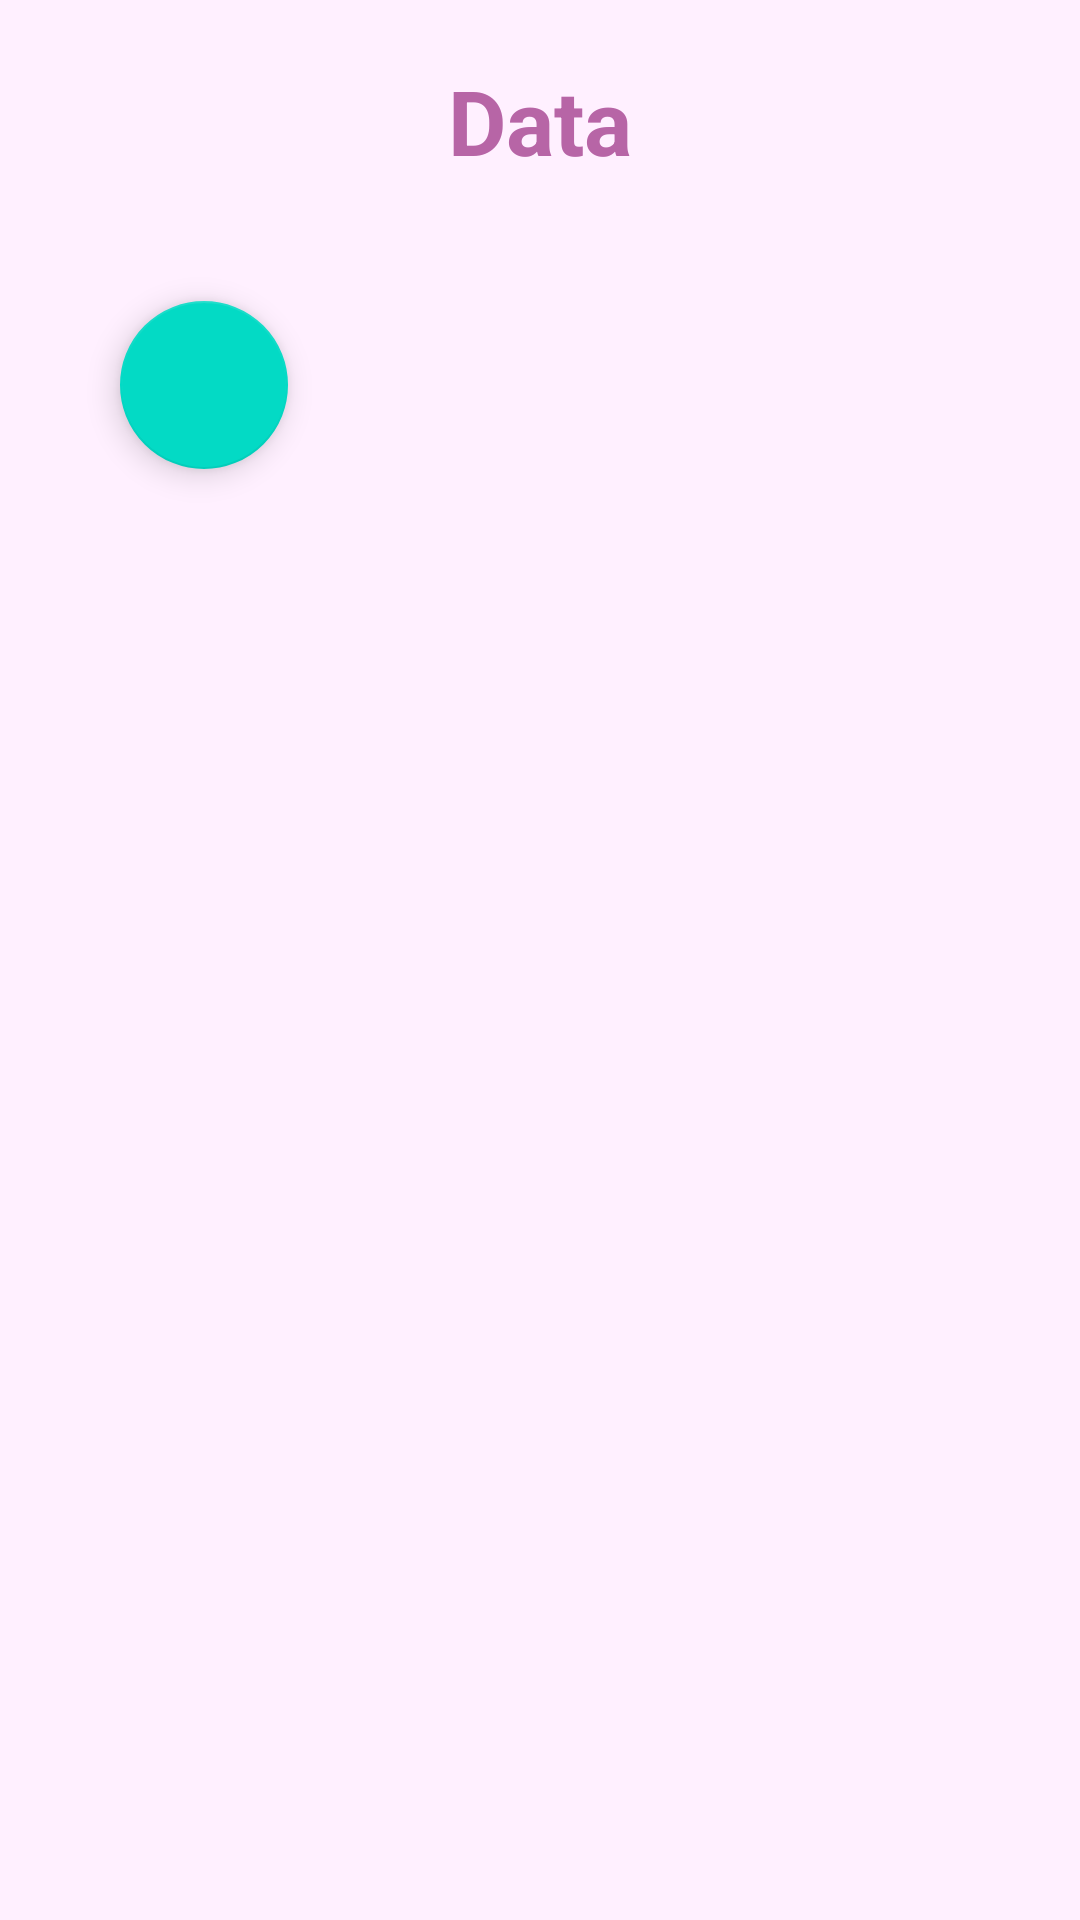

Write the Android layout XML for this screen, with the resource values it uses.
<!-- AndroidManifest.xml: application theme Theme.Enhomes -->
<!-- res/layout/activity_maintenance_display.xml -->
<?xml version="1.0" encoding="utf-8"?>
<LinearLayout
    xmlns:android="http://schemas.android.com/apk/res/android"
    xmlns:app="http://schemas.android.com/apk/res-auto"
    xmlns:tools="http://schemas.android.com/tools"
    android:layout_width="match_parent"
    android:layout_height="match_parent"
    tools:context=".RoleDisplayActivity"
    android:orientation="vertical"
    android:padding="20dp"
    android:background="#FFF0FF">

    <TextView
        android:layout_width="wrap_content"
        android:layout_height="wrap_content"
        android:id="@+id/tv_head"
        android:text="Data"
        android:textSize="30sp"
        android:layout_gravity="center"
        android:textColor="#B765A6"
        android:layout_marginHorizontal="40dp"
        android:textStyle="bold"
        />

    <ListView
        android:id="@+id/ls_maintenance_listview"
        android:layout_width="match_parent"
        android:layout_height="wrap_content"
        android:layout_marginTop="20dp"
        android:divider="@android:color/transparent"
        android:dividerHeight="20dp"
        android:textColor="#000"
        android:textSize="20sp" />

    <com.google.android.material.floatingactionbutton.FloatingActionButton
        android:layout_width="wrap_content"
        android:layout_height="wrap_content"
        android:id="@+id/btn_add"
        android:src="@drawable/ic_add"
        android:layout_alignParentBottom="true"
        android:layout_alignParentRight="true"
        android:layout_margin="20dp"
        />

</LinearLayout>
<!-- resources referenced by this layout -->
<resources>
  <style name="Theme.Enhomes" parent="Theme.MaterialComponents.DayNight.NoActionBar">
          
          <item name="colorPrimary">@color/purple_500</item>
          <item name="colorPrimaryVariant">@color/purple_700</item>
          <item name="colorOnPrimary">@color/white</item>
          
          <item name="colorSecondary">@color/teal_200</item>
          <item name="colorSecondaryVariant">@color/teal_700</item>
          <item name="colorOnSecondary">@color/black</item>
          
          <item name="android:statusBarColor" tools:targetApi="l">?attr/colorPrimaryVariant</item>
          
      </style>
  <color name="purple_500">#FF6200EE</color>
  <color name="purple_700">#FF3700B3</color>
  <color name="white">#FFFFFFFF</color>
  <color name="teal_200">#FF03DAC5</color>
  <color name="teal_700">#FF018786</color>
  <color name="black">#FF000000</color>
</resources>
